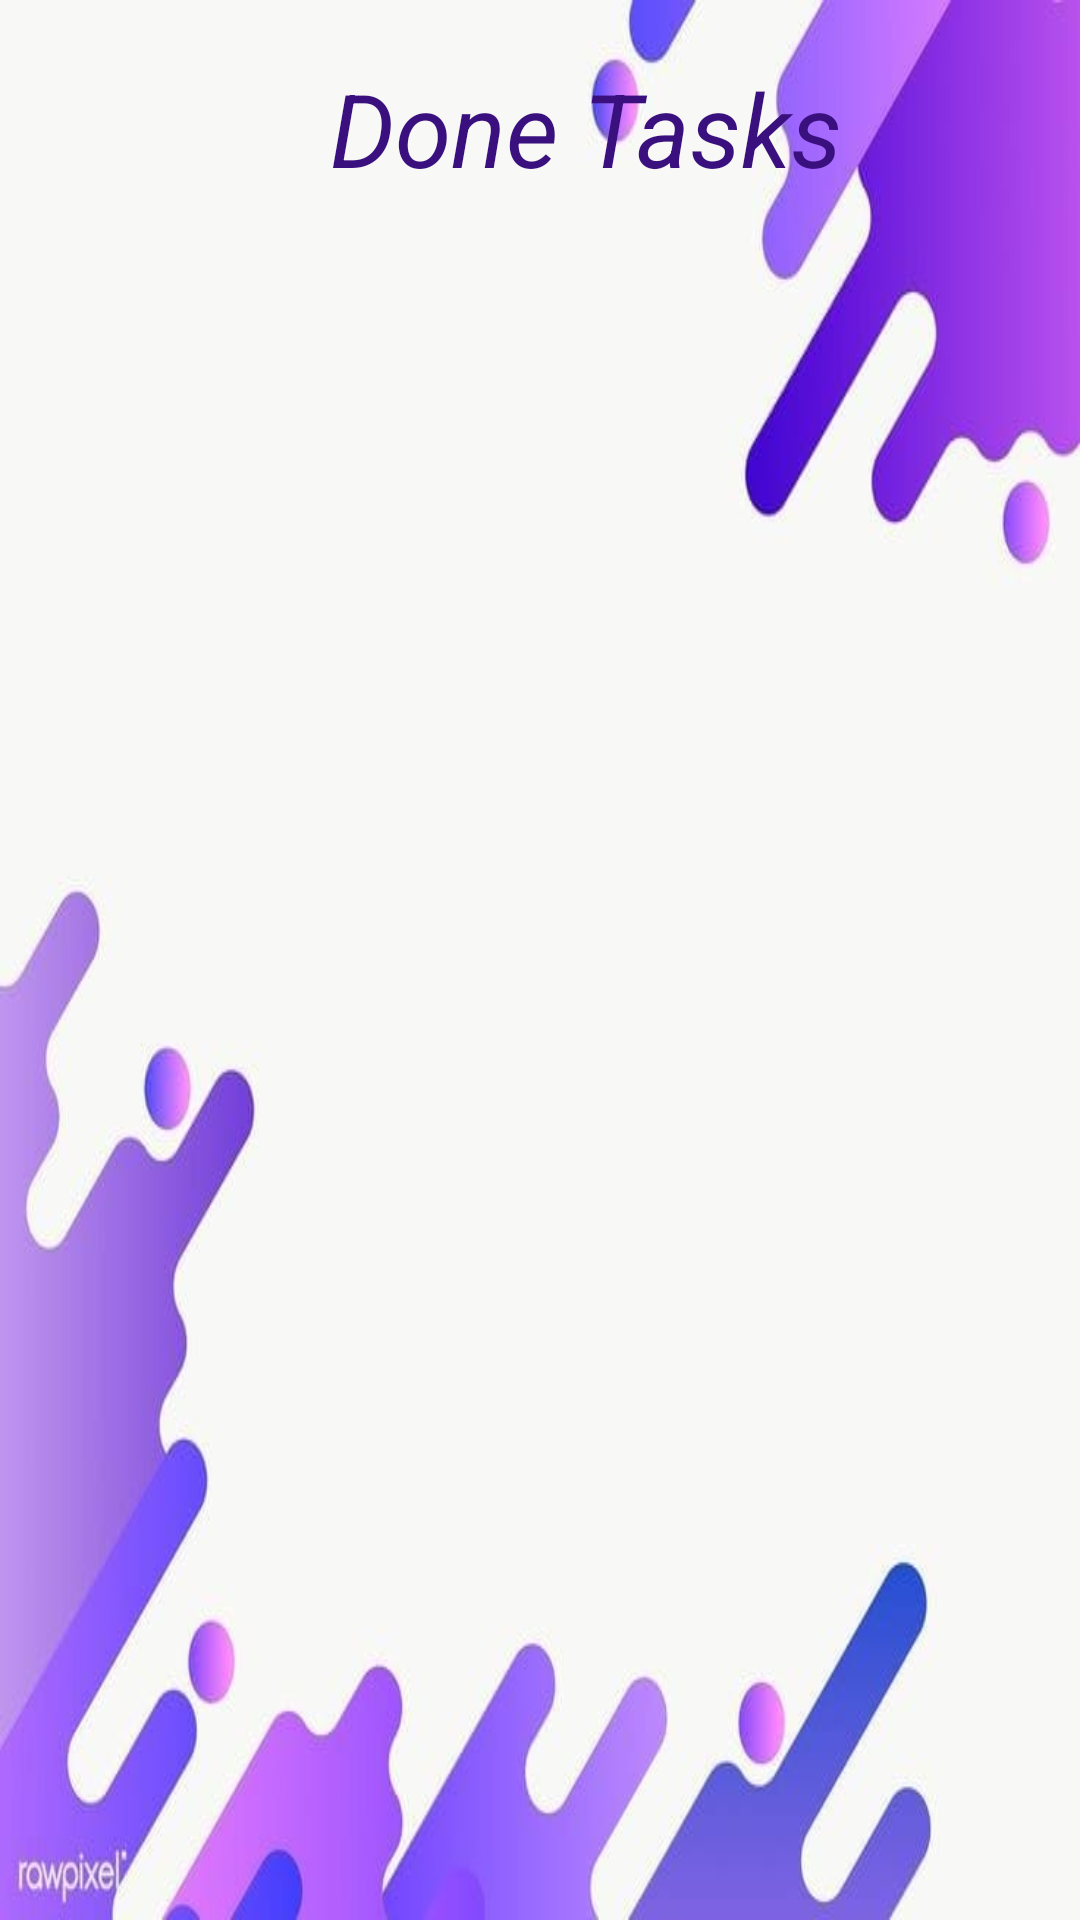

The Android layout XML behind this screen, and the referenced resources:
<!-- AndroidManifest.xml: application theme Theme.TestAss -->
<!-- res/layout/activity_done_view.xml -->
<?xml version="1.0" encoding="utf-8"?>
<androidx.appcompat.widget.LinearLayoutCompat xmlns:android="http://schemas.android.com/apk/res/android"
    xmlns:app="http://schemas.android.com/apk/res-auto"
    xmlns:tools="http://schemas.android.com/tools"
    android:layout_width="match_parent"
    android:layout_height="match_parent"
    android:orientation="vertical"
    android:background="@drawable/img2"
    tools:context=".DueViewActivity">

    <TextView
        android:id="@+id/txtview"
        android:layout_width="wrap_content"
        android:layout_height="wrap_content"
        android:layout_marginLeft="110dp"
        android:layout_marginTop="20dp"
        android:text="Done Tasks"
        android:textColor="#3A107E"
        android:textSize="34sp"
        android:textStyle="italic" />

    <ListView
        android:id="@+id/listviewdone"
        android:layout_width="409dp"
        android:layout_height="729dp"
        android:layout_marginTop="60dp"
        tools:layout_editor_absoluteX="1dp"
        tools:layout_editor_absoluteY="60dp" />
</androidx.appcompat.widget.LinearLayoutCompat>
<!-- resources referenced by this layout -->
<resources>
  <!-- drawable img2: jpeg bitmap (drawable, 22296 bytes) -->
  <style name="Theme.TestAss" parent="Base.Theme.TestAss" />
  <style name="Base.Theme.TestAss" parent="Theme.Material3.DayNight.NoActionBar">
          
          
      </style>
</resources>
